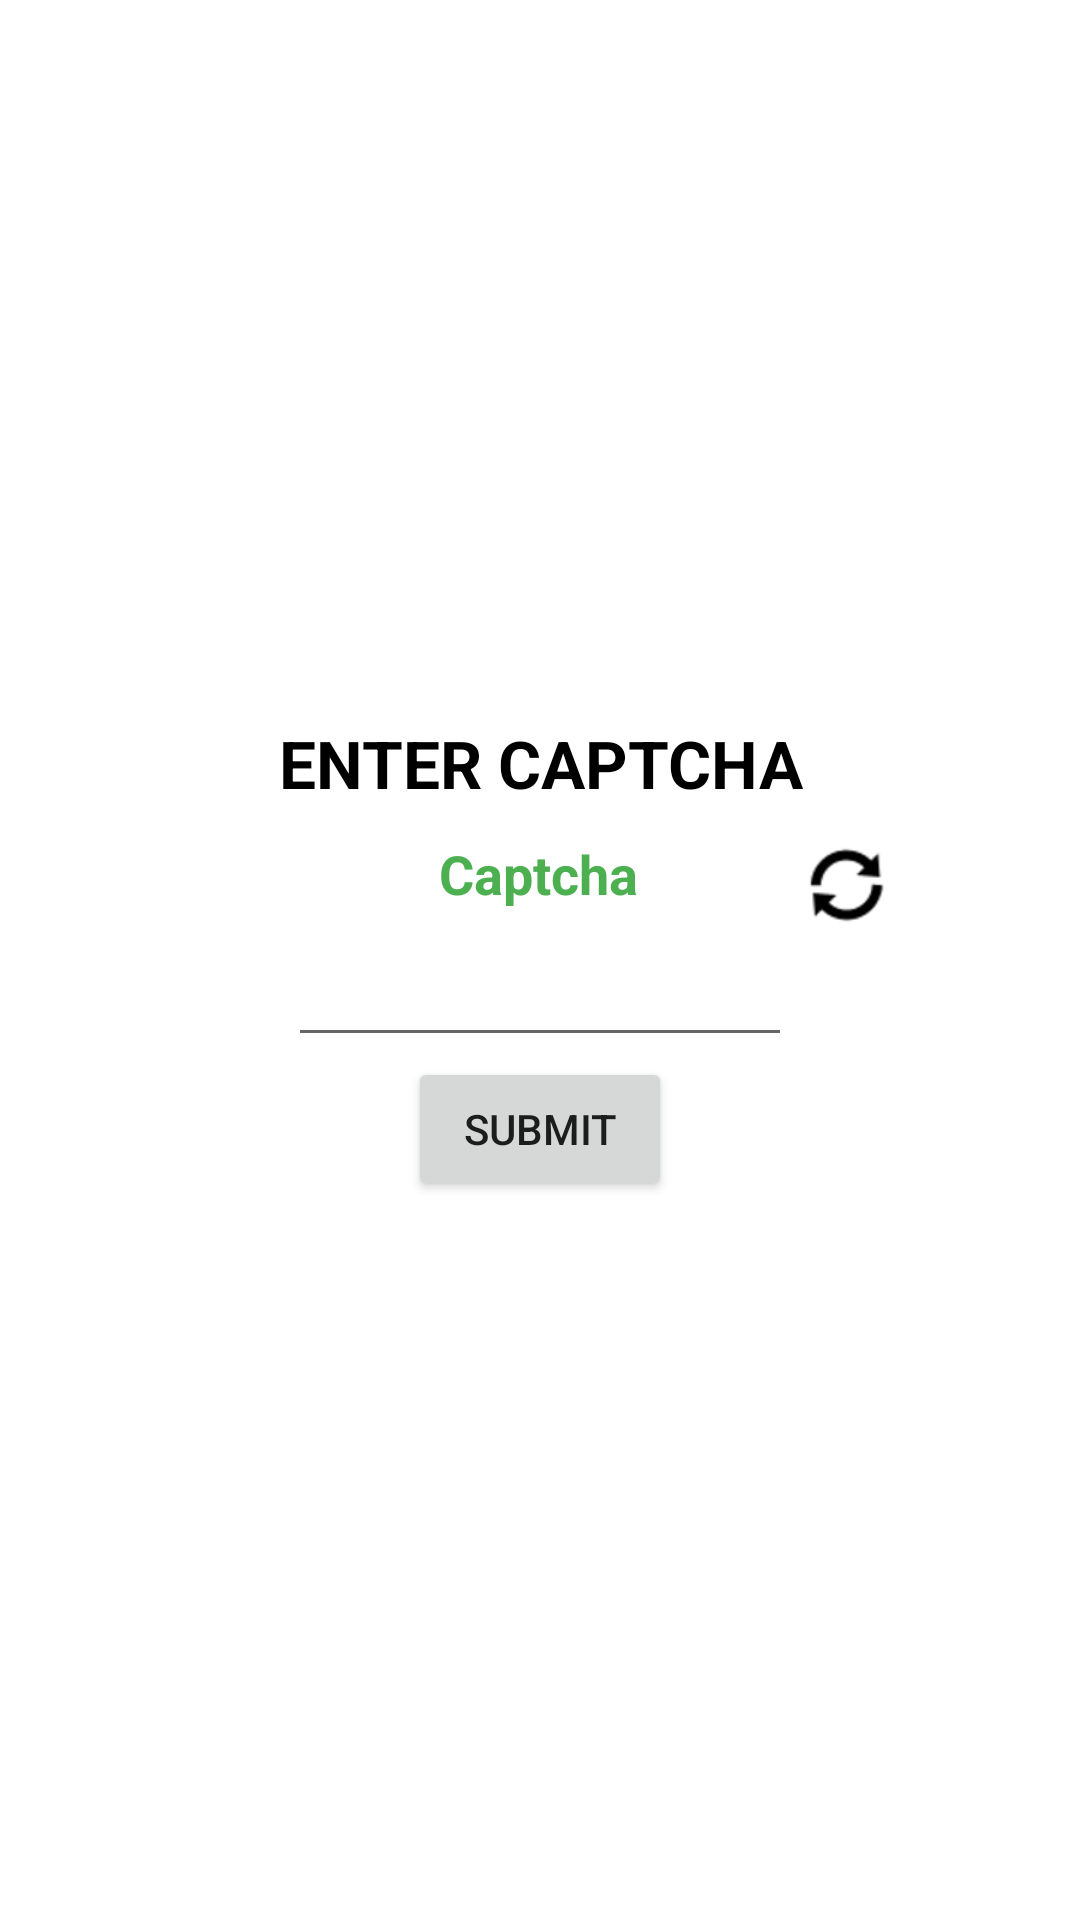

Reconstruct the res/layout file that produces this screen, plus the resources it refers to.
<!-- AndroidManifest.xml: application theme Theme.Cashsify.NoActionBar -->
<!-- res/layout/dialog_captcha.xml -->
<?xml version="1.0" encoding="utf-8"?>
<LinearLayout xmlns:android="http://schemas.android.com/apk/res/android"
    android:layout_width="match_parent"
    android:layout_height="wrap_content"
    xmlns:app="http://schemas.android.com/apk/res-auto"
    android:orientation="vertical"
    android:gravity="center"
    android:background="@drawable/gradient_bg"
    android:padding="16dp">

    <TextView
        android:layout_width="match_parent"
        android:layout_height="wrap_content"
        android:text="ENTER CAPTCHA"
        android:textStyle="bold"
        android:gravity="center"
        android:textColor="@color/black"
        android:textSize="22sp" />

    <LinearLayout
        android:orientation="horizontal"
        android:layout_width="match_parent"
        android:layout_marginTop="10dp"
        android:layout_height="wrap_content">

        <TextView
            android:id="@+id/tv_captcha"
            android:layout_width="0dp"
            android:layout_weight="1.6"
            android:layout_height="wrap_content"
            android:text="Captcha"
            android:textColor="@color/green"
            android:textStyle="bold"
            android:gravity="end"
            android:textSize="18sp" />

        <ImageView
            android:id="@+id/iv_refresh_captcha"
            android:layout_width="0dp"
            android:layout_weight="1"
            android:outlineAmbientShadowColor="@color/black"
            app:tint="@color/black"
            android:layout_height="wrap_content"
            android:src="@android:drawable/ic_popup_sync"
            android:layout_marginStart="8dp"
            android:layout_gravity="end"
            android:contentDescription="Refresh CAPTCHA" />
    </LinearLayout>

    <EditText
        android:id="@+id/et_captcha_input"
        android:layout_width="match_parent"
        android:layout_height="wrap_content"
        android:textColor="@color/red"
        android:textAlignment="center"
        android:maxLength="6"
        android:layout_marginHorizontal="80dp"
        />

    <Button
        android:id="@+id/btn_submit"
        android:layout_width="wrap_content"
        android:layout_height="wrap_content"
        android:text="Submit" />
</LinearLayout>
<!-- resources referenced by this layout -->
<resources>
  <color name="black">#FF000000</color>
  <color name="green">#FF4CAF50</color>
  <color name="red">#FF0000</color>
  <style name="Theme.Cashsify.NoActionBar">
          <item name="windowActionBar">false</item>
          <item name="windowNoTitle">true</item>
  
      </style>
</resources>
